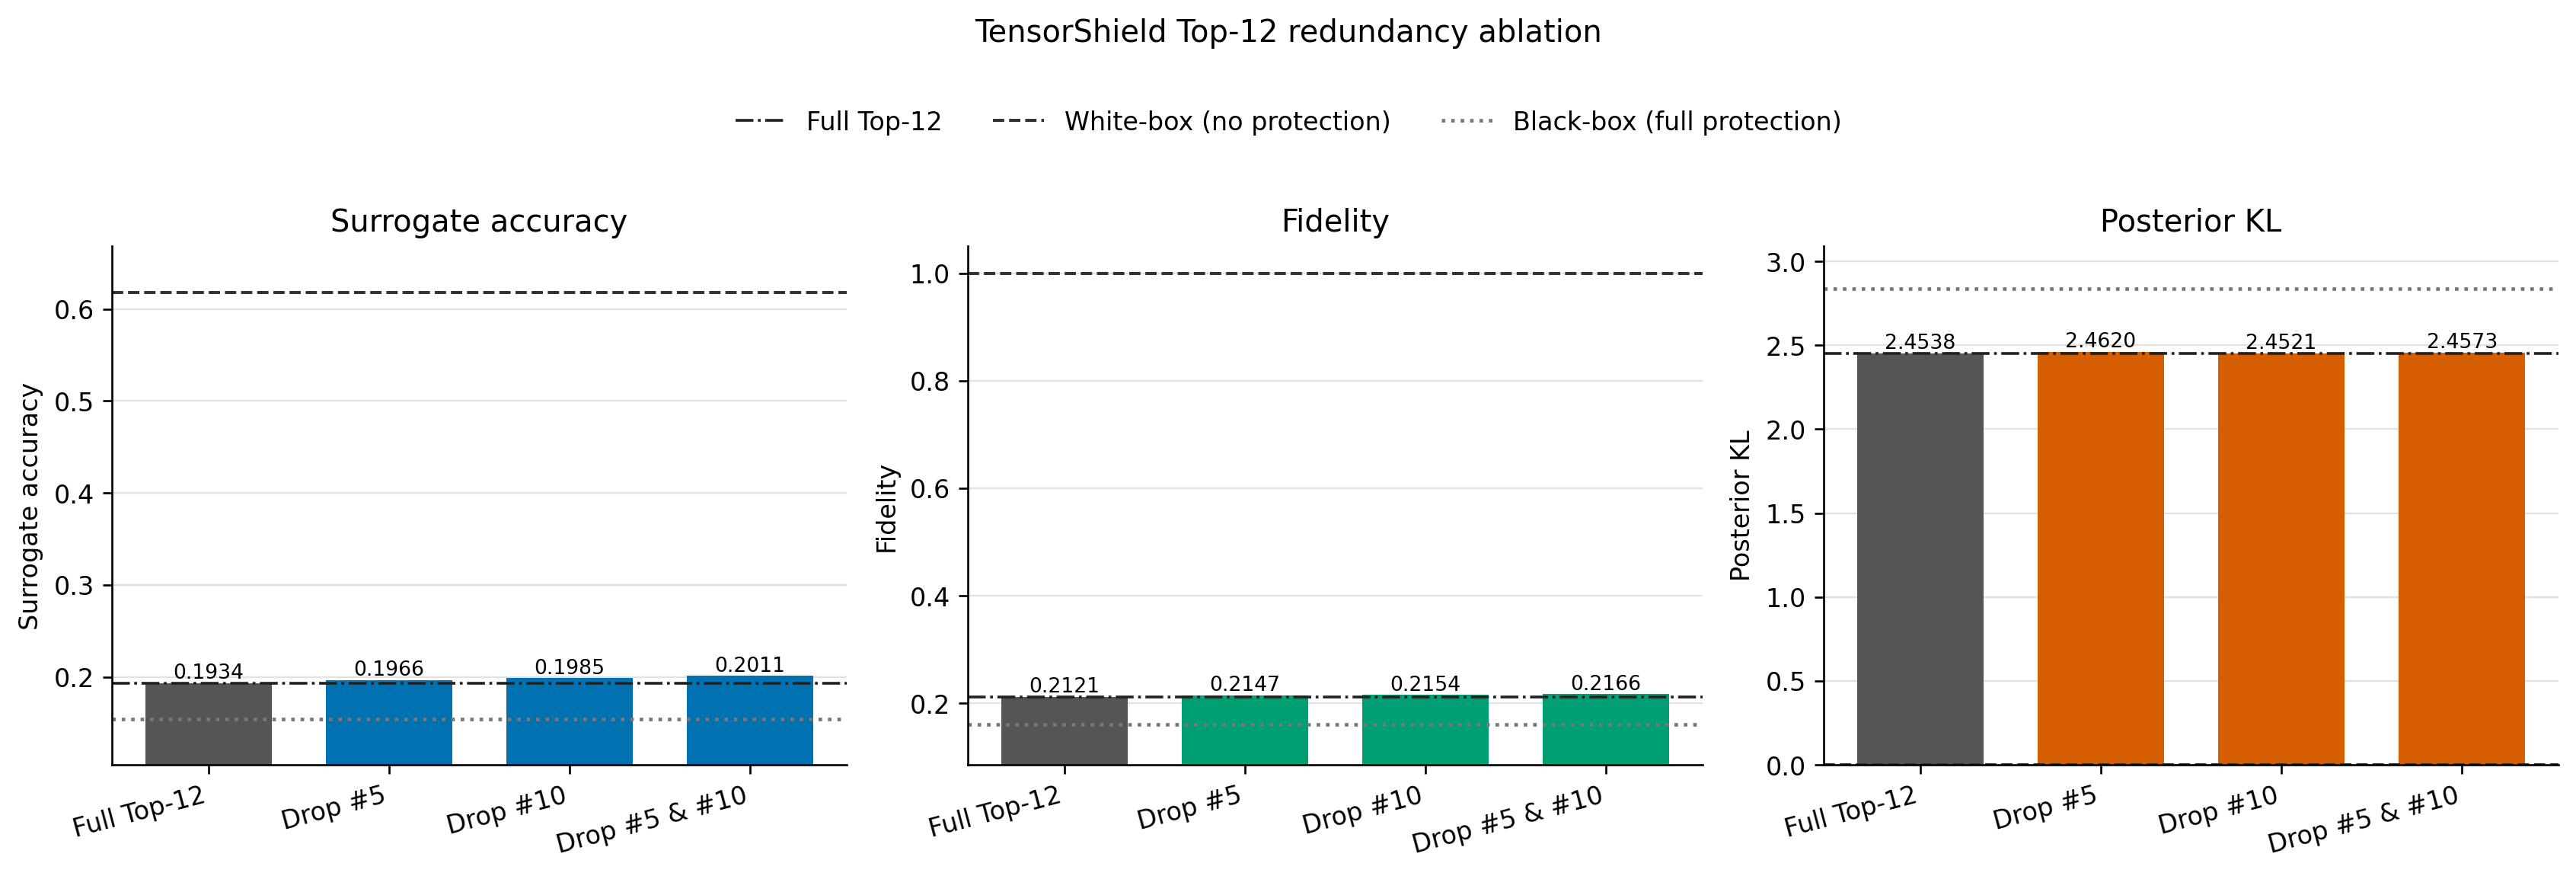

The file beside this chart, header and first rows:
case	origin	dropped_ranks	dropped_weights	protected_weight_count	protected_unit_count	protected_param_count	protected_param_ratio	surrogate_acc	fidelity	posterior_kl	accuracy_increase_vs_full	fidelity_increase_vs_full	posterior_kl_decrease_vs_full
full_top12	reused_prefix_curve			12	13	2779236	0.2475	0.1934	0.2121	2.454	0.0	0.0	0.0
drop_05	trained_ablation	5	layer1.1.conv2.weight	11	12	2742372	0.2442	0.1966	0.2147	2.462	0.0032	0.0026	-0.008268
drop_10	trained_ablation	10	layer2.1.conv2.weight	11	12	2631780	0.2344	0.1985	0.2154	2.452	0.0051	0.0033	0.001651
drop_05_10	trained_ablation	5,10	layer1.1.conv2.weight,layer2.1.conv2.wei…	10	11	2594916	0.2311	0.2011	0.2166	2.457	0.0077	0.0045	-0.003532
